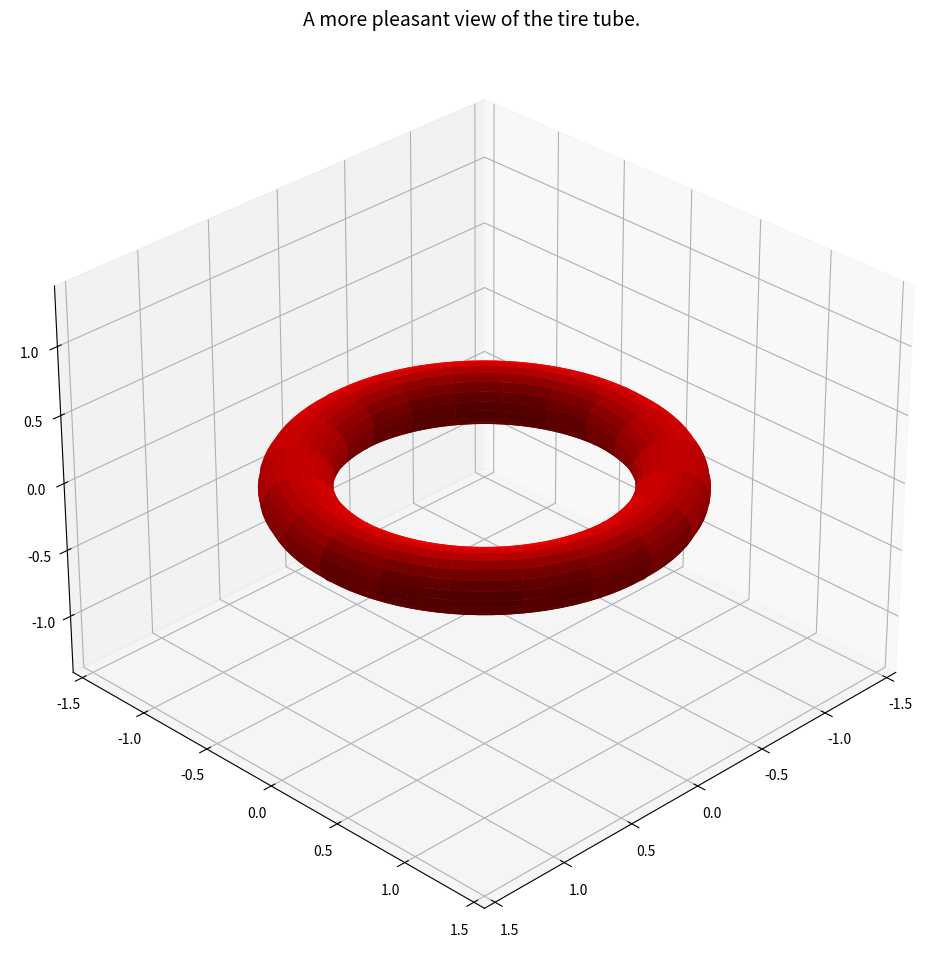

Recreate this plot in Python. (Note: this script raises an exception after producing the figure.)
import numpy as np

import matplotlib as mpl
import matplotlib.pyplot as plt
import matplotlib.patches as patches
import numpy as np
%matplotlib inline

from mpl_toolkits.mplot3d import Axes3D

fig = plt.figure(figsize=(12,12))

ax = fig.add_subplot(111, projection='3d')

t1 = np.linspace(0, 2*np.pi, 100)
t2 = np.linspace(0, 2*np.pi, 100)

## we use outer to form a doubly-indexed list of numbers.
## alternatively one could form the doubly-index list
## beforehand...
bigR = 1.0
smR = 0.2
x1 = np.outer( (bigR+smR*np.cos(t1)), np.cos(t2) )
y1 = np.outer( (bigR+smR*np.cos(t1)), np.sin(t2) )
z1 = np.outer( smR*np.sin(t1), np.ones(np.size(t2)) ) 

ax.set_title('A more pleasant view of the tire tube.', fontsize=14)
ax.plot_surface(x1, y1, z1, rstride=5,cstride=5, color='r', shade=True)

## here is a fairly nice way to set a common aspect ratio
scl = np.array([getattr(ax,'get_{}lim'.format(dim))() for dim in 'xyz'])
ax.auto_scale_xyz(*[[np.min(scl),np.max(scl)]]*3)

## elev sets how far up from the xy-plane we arein.
## azim is the angle from the xz-plane
ax.view_init(elev=30,azim=45)
plt.show()

## A VPython sample.  This appears to be much like a basic rendering package
## unfortunately, you need to be running ipython with the Python 2 engine 
## to use this toolbox -- it has not been ported to Python 3 yet. 
import visual as v
redbox = v.box(pos=v.vector(4,2,3),size=(8,4,6),color=v.color.red)
ball=v.sphere(pos=v.vector(4,7,3),radius=2,color=v.color.green)

## A Mayavi sample. This appears far more sophisticated.
##  grabbed from the above Mayavi website

## This library also only works for Python 2. 

import numpy as np
from mayavi import mlab

## increments pi/250.
dphi, dtheta = np.pi/250.0, np.pi/250.0
## this specifies a 2-dimensional grid. It takes a list of elements of the
## form ak:bk:sk the length of which is the dimension of the grid.  ak is
## the left endpoint, bk the right, sk the step size.
[phi,theta] = np.mgrid[0:np.pi+dphi*1.5:dphi,0:2*np.pi+dtheta*1.5:dtheta]
m0 = 4; m1 = 3; m2 = 2; m3 = 3; m4 = 6; m5 = 2; m6 = 6; m7 = 4;
r = np.sin(m0*phi)**m1 + np.cos(m2*phi)**m3 + np.sin(m4*theta)**m5 + np.cos(m6*theta)**m7
x = r*np.sin(phi)*np.cos(theta)
y = r*np.cos(phi)
z = r*np.sin(phi)*np.sin(theta)

# View it.
s = mlab.mesh(x, y, z)
mlab.show()

## Let's try the helical spiral in Mayavi.

outRad = 2.2
inRad = 0.5
rN = 40

tStart = 0
tEnd = 8*np.pi
tN = 20

[theta, rad] = np.mgrid[tStart:tEnd:np.pi/tN, inRad:outRad:1.0/rN]

x = rad*np.cos(theta)
y = rad*np.sin(theta)
z = theta/5

s = mlab.mesh(x,y,z)
mlab.show()


## And let's jazz it up a little. 

outRad = 2.2
inRad = 0.5
rN = 40

tStart = 0
tEnd = 8*np.pi
tN = 80

## the helix
[theta, rad] = np.mgrid[tStart:tEnd:np.pi/tN, inRad:outRad:1.0/rN]
x = rad*np.cos(theta)
y = rad*np.sin(theta)
z = theta/5
s = mlab.mesh(x,y,z)

## the central axis
mlab.plot3d([0,0], [0,0], [0, tEnd/5], tube_radius=0.2, tube_sides=20)

## outer ridge
theta = np.mgrid[tStart:tEnd:np.pi/tN]
mlab.plot3d(outRad*np.cos(theta), outRad*np.sin(theta), theta/5, 
            tube_radius=0.02, tube_sides=10, color=(0.2,0.2,0.4))

## inner ridge
mlab.plot3d(inRad*np.cos(theta), inRad*np.sin(theta), theta/5, 
            tube_radius=0.02, tube_sides=10, color=(0.2,0.2,0.4))


mlab.show()

## Mayavi also is happy with "implicitly defined" surfaces
## i.e. solution sets f(x,y,z) = 0

bd = 1.1
x,y,z = np.ogrid[-bd:bd:240j, -bd:bd:240j, -bd:bd:240j]
F = ((x**2+y**2-0.85**2)**2 + (z**2-1)**2)*((y**2+z**2-0.85**2)**2 + (x**2-1)**2)*((z**2+x**2-0.85**2)**2 + (y**2-1)**2)
mlab.contour3d(F, contours=[0.03], color=(0.5,1,1))
mlab.contour3d(F, contours=[0.90], color=(1,0,0))
#mlab.contour3d(F, contours=[4], color=(0,1,0))
#mlab.contour3d(F, contours=[-4], color=(0,0,1))

mlab.show()


